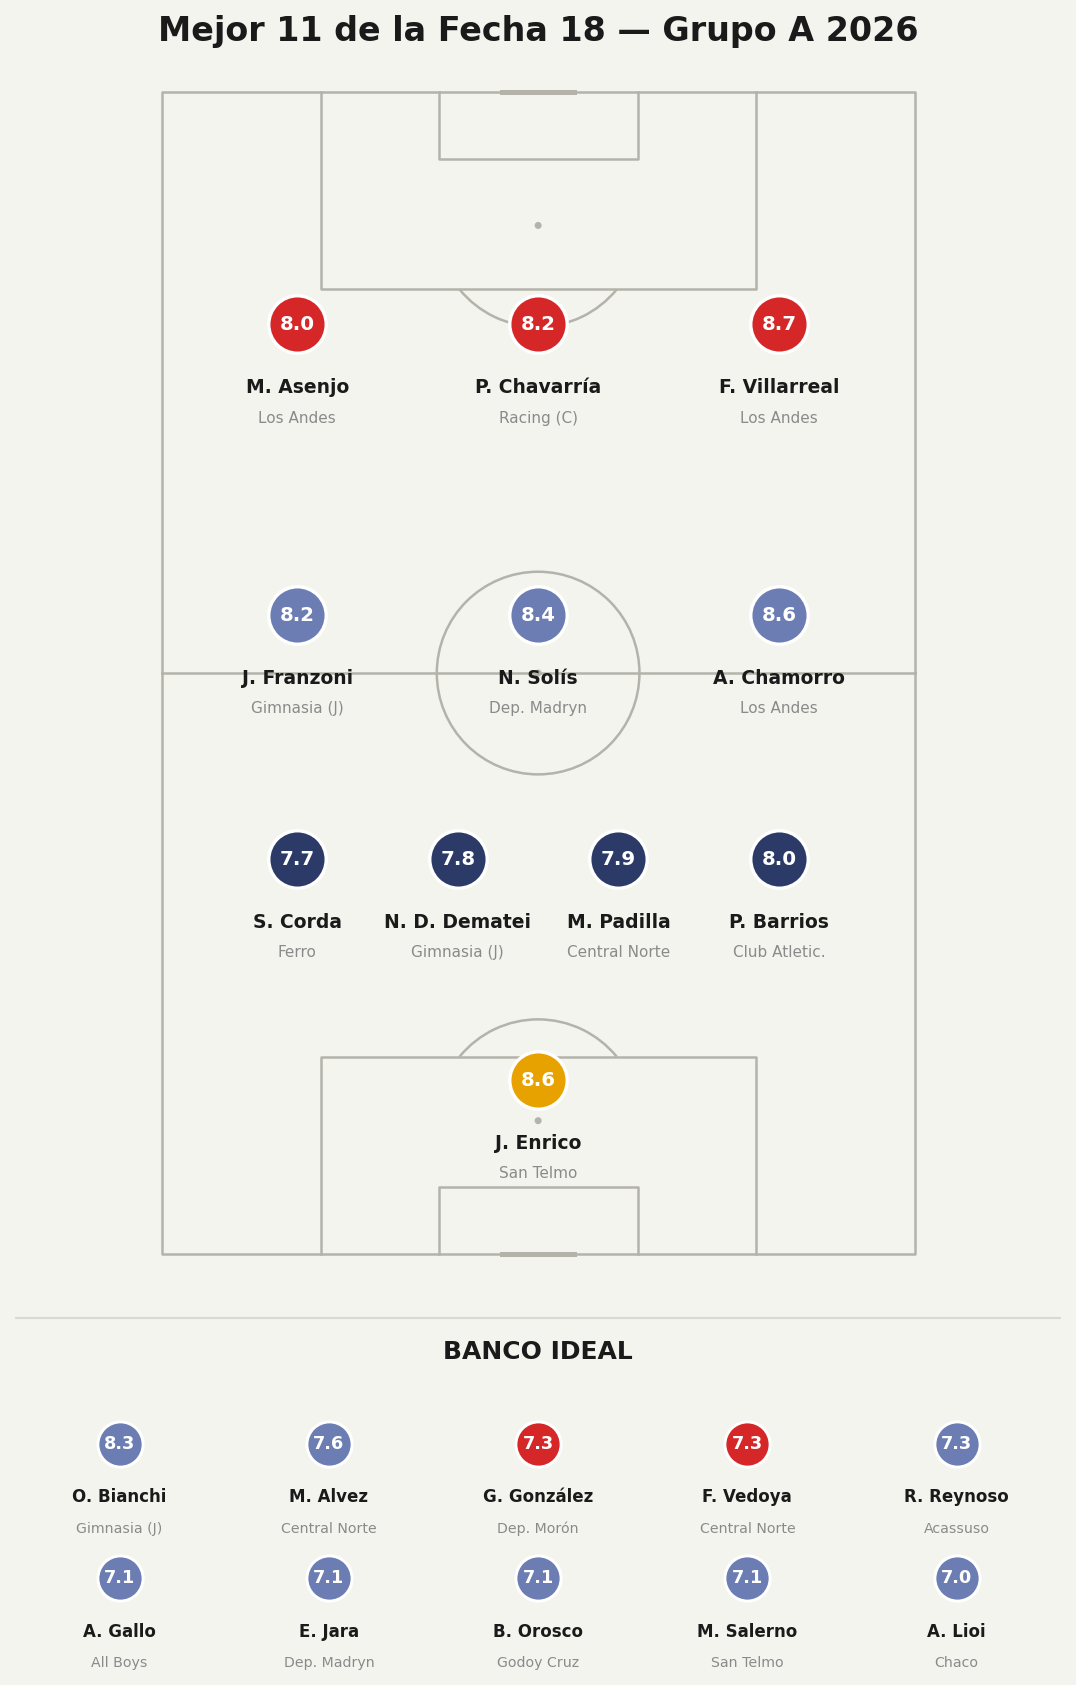

The file beside this chart, header and first rows:
player, team, position, rating, is_sub, minutes, event_id
J. Enrico, San Telmo, G, 8.6, False, 90.0, 15275688
P. Barrios, Club Atletico Colón, D, 8.0, False, 90.0, 15275690
M. Padilla, Central Norte de Salta, D, 7.9, False, 90.0, 15275688
N. D. Dematei, Gimnasia Jujuy, D, 7.8, False, 90.0, 15275695
S. Corda, Club Ferro Carril Oeste, D, 7.7, False, 90.0, 15275687
A. Chamorro, Los Andes, M, 8.6, False, 81.0, 15275693
N. Solís, Deportivo Madryn, M, 8.4, False, 90.0, 15275689
J. Franzoni, Gimnasia Jujuy, M, 8.2, False, 71.0, 15275695
F. Villarreal, Los Andes, F, 8.7, False, 86.0, 15275693
P. Chavarría, Racing de Córdoba, F, 8.2, False, 90.0, 15275686
M. Asenjo, Los Andes, F, 8.0, False, 81.0, 15275693
